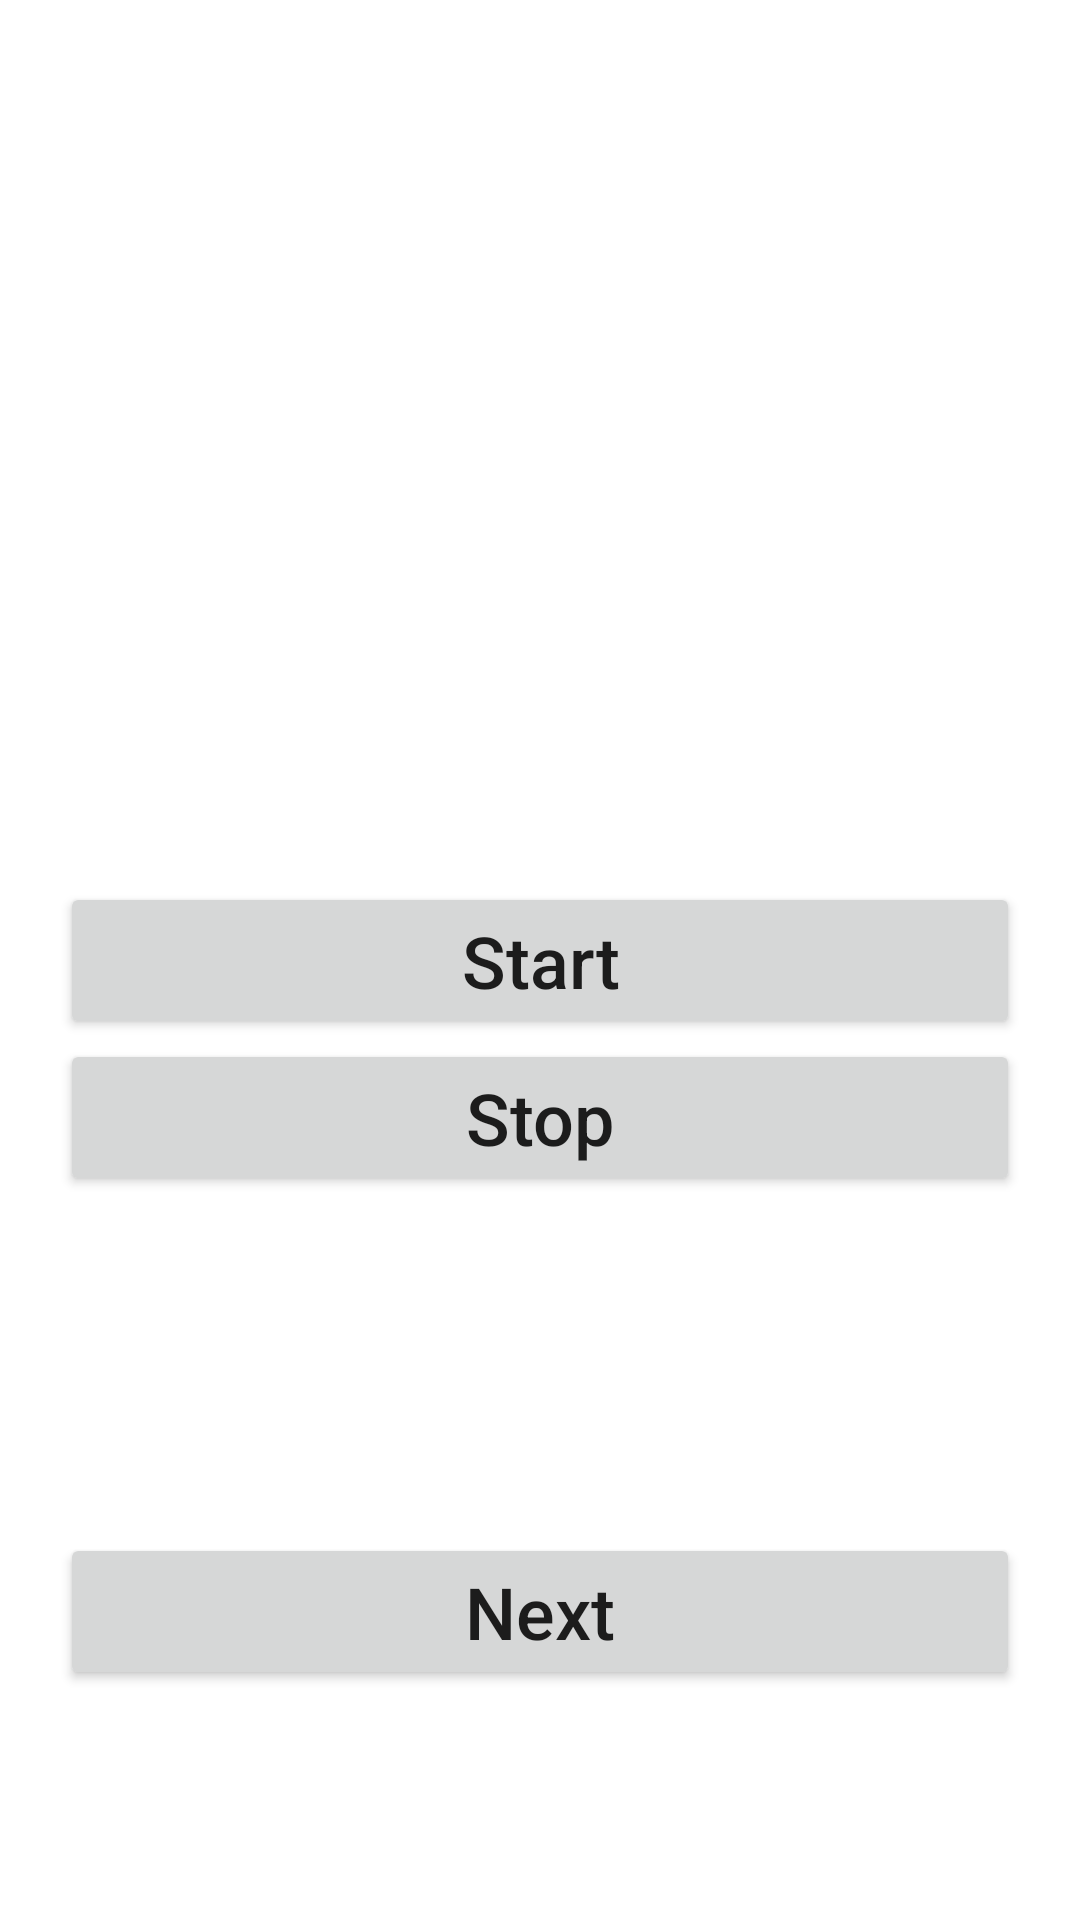

The Android layout XML behind this screen, and the referenced resources:
<!-- AndroidManifest.xml: application theme Theme.First_test -->
<!-- res/layout/activity_main2.xml -->
<?xml version="1.0" encoding="utf-8"?>
<androidx.constraintlayout.widget.ConstraintLayout xmlns:android="http://schemas.android.com/apk/res/android"
    xmlns:app="http://schemas.android.com/apk/res-auto"
    xmlns:tools="http://schemas.android.com/tools"
    android:layout_width="match_parent"
    android:layout_height="match_parent"
    tools:context=".MainActivity2">

    <Button
        android:id="@+id/btn_start"
        android:layout_width="match_parent"
        android:layout_height="wrap_content"
        android:layout_marginStart="20dp"
        android:layout_marginEnd="20dp"
        android:text="@string/start"
        android:textAllCaps="false"
        android:textSize="24sp"
        app:layout_constraintBottom_toBottomOf="parent"
        app:layout_constraintEnd_toEndOf="parent"
        app:layout_constraintHorizontal_bias="0.5"
        app:layout_constraintStart_toStartOf="parent"
        app:layout_constraintTop_toTopOf="parent" />

    <Button
        android:id="@+id/btn_stop"
        android:layout_width="match_parent"
        android:layout_height="wrap_content"
        android:layout_marginStart="20dp"
        android:layout_marginEnd="20dp"
        android:text="@string/stop"
        android:textAllCaps="false"
        android:textSize="24sp"
        app:layout_constraintEnd_toEndOf="parent"
        app:layout_constraintStart_toStartOf="parent"
        app:layout_constraintTop_toBottomOf="@+id/btn_start" />

    <TextView
        android:id="@+id/timer"
        android:layout_width="wrap_content"
        android:layout_height="wrap_content"
        android:layout_marginTop="40dp"
        android:textSize="24sp"
        app:layout_constraintEnd_toEndOf="parent"
        app:layout_constraintStart_toStartOf="parent"
        app:layout_constraintTop_toBottomOf="@+id/btn_stop" />

    <Button
        android:id="@+id/btn_next"
        android:layout_width="match_parent"
        android:layout_height="wrap_content"
        android:layout_marginStart="20dp"
        android:layout_marginTop="40dp"
        android:layout_marginEnd="20dp"
        android:text="@string/next"
        android:textAllCaps="false"
        android:textSize="24sp"
        app:layout_constraintEnd_toEndOf="parent"
        app:layout_constraintStart_toStartOf="parent"
        app:layout_constraintTop_toBottomOf="@+id/timer" />

</androidx.constraintlayout.widget.ConstraintLayout>
<!-- resources referenced by this layout -->
<resources>
  <string name="next">Next</string>
  <string name="start">Start</string>
  <string name="stop">Stop</string>
  <style name="Theme.First_test" parent="Theme.MaterialComponents.DayNight.DarkActionBar">
          
          <item name="colorPrimary">@color/purple_500</item>
          <item name="colorPrimaryVariant">@color/purple_700</item>
          <item name="colorOnPrimary">@color/white</item>
          
          <item name="colorSecondary">@color/teal_200</item>
          <item name="colorSecondaryVariant">@color/teal_700</item>
          <item name="colorOnSecondary">@color/black</item>
          
          <item name="android:statusBarColor" tools:targetApi="l">?attr/colorPrimaryVariant</item>
          
      </style>
  <!-- not gathered from this repository: default colours our renderer supplied (Android Studio template values) -->
  <color name="purple_500">#FF6200EE</color>
  <color name="purple_700">#FF3700B3</color>
  <color name="teal_200">#FF03DAC5</color>
  <color name="teal_700">#FF018786</color>
  <color name="black">#FF000000</color>
  <color name="white">#FFFFFFFF</color>
</resources>
